Photos from the image-classification dataset "data" in the GitHub repository LUMIERE05/ANN-dog_and_cat_classifier. Its 2 classes are: cats without background, dogs without background.

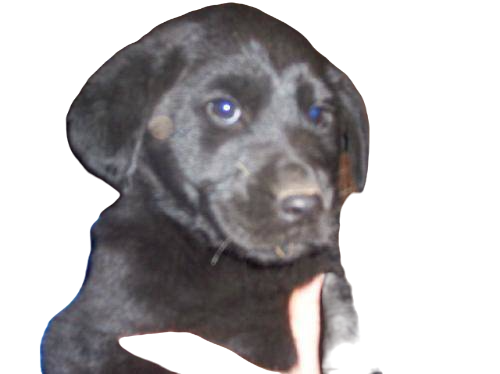
Label: dogs without background

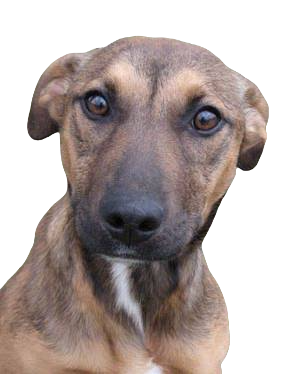
Label: dogs without background

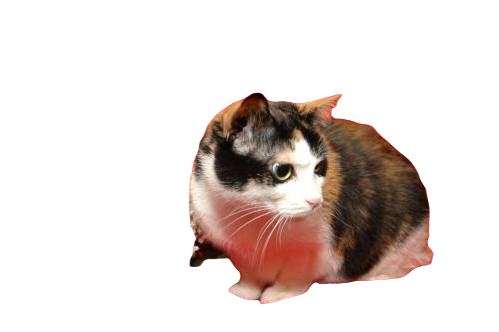
Label: cats without background

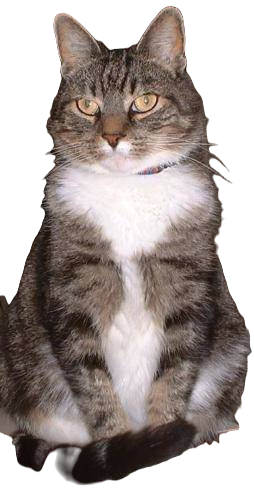
Label: cats without background

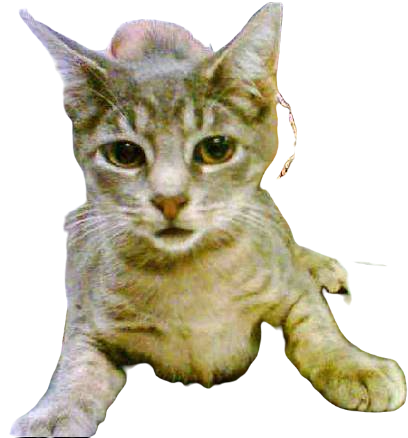
Label: cats without background

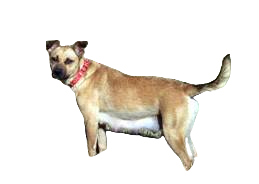
Label: dogs without background
